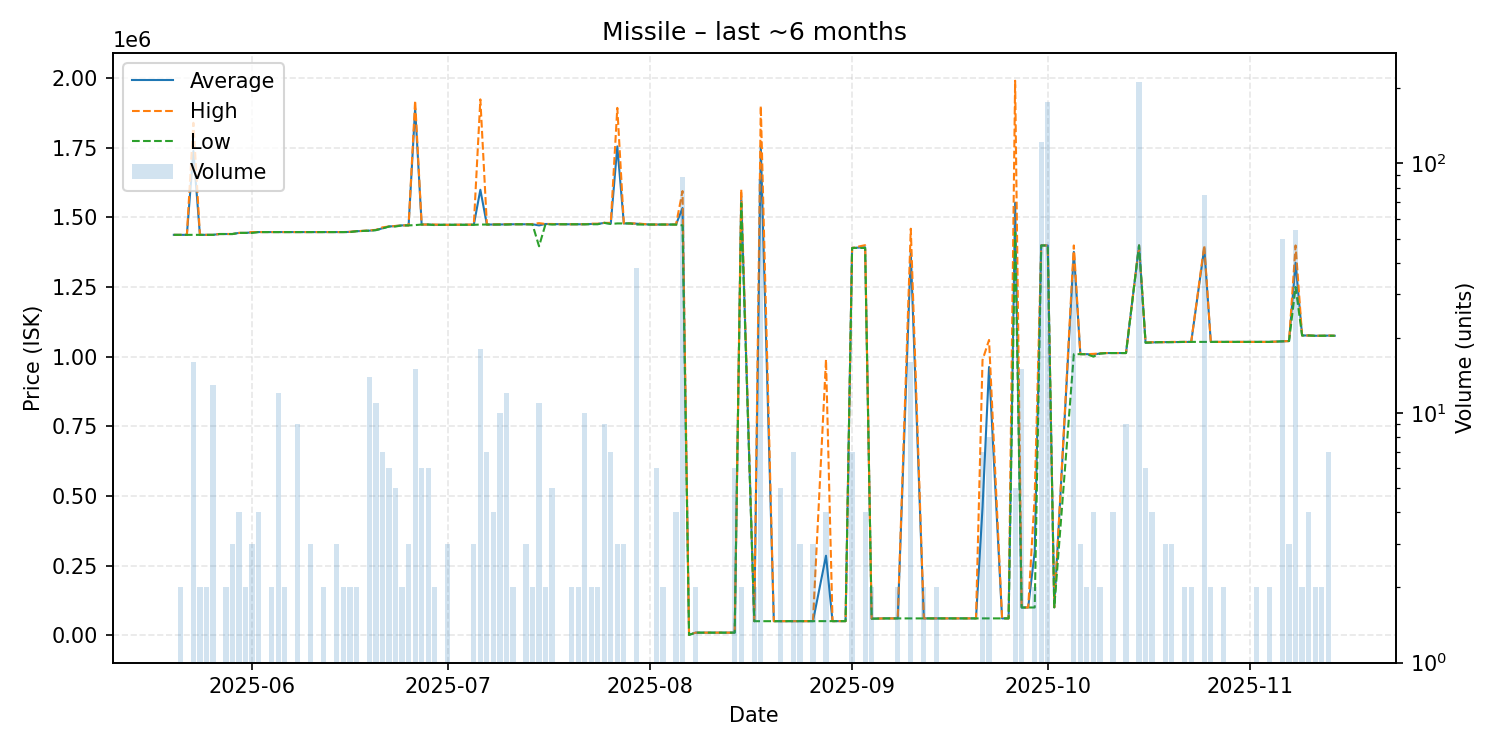

Source data for this figure (header and first rows):
date, average, highest, lowest, order_count, volume
2025-05-20, 1437000, 1437000, 1437000, 1, 1
2025-05-21, 1437000, 1437000, 1437000, 1, 2
2025-05-22, 1437000, 1437000, 1437000, 1, 1
2025-05-23, 1737812, 1839000, 1437000, 8, 16
2025-05-24, 1437000, 1437000, 1437000, 2, 2
2025-05-25, 1437000, 1437000, 1437000, 2, 2
2025-05-26, 1437000, 1437000, 1437000, 4, 13
2025-05-27, 1440000, 1440000, 1440000, 1, 1
2025-05-28, 1440000, 1440000, 1440000, 2, 2
2025-05-29, 1440000, 1440000, 1440000, 2, 3
2025-05-30, 1444000, 1444000, 1444000, 4, 4
2025-05-31, 1444000, 1444000, 1444000, 2, 2
2025-06-01, 1446000, 1447000, 1444000, 2, 3
2025-06-02, 1447000, 1447000, 1447000, 1, 4
2025-06-03, 1447000, 1447000, 1447000, 1, 1
2025-06-04, 1447000, 1447000, 1447000, 1, 2
2025-06-05, 1447000, 1447000, 1447000, 6, 12
2025-06-06, 1447000, 1447000, 1447000, 2, 2
2025-06-08, 1447000, 1447000, 1447000, 2, 9
2025-06-09, 1447000, 1447000, 1447000, 1, 1
2025-06-10, 1447000, 1447000, 1447000, 2, 3
2025-06-11, 1447000, 1447000, 1447000, 1, 1
2025-06-12, 1447000, 1447000, 1447000, 2, 2
2025-06-14, 1447000, 1447000, 1447000, 2, 3
2025-06-15, 1447000, 1447000, 1447000, 2, 2
2025-06-16, 1447500, 1448000, 1447000, 2, 2
2025-06-17, 1450000, 1450000, 1450000, 2, 2
2025-06-19, 1452071, 1453000, 1452000, 7, 14
2025-06-20, 1454182, 1455000, 1454000, 3, 11
2025-06-21, 1460571, 1464000, 1460000, 5, 7
2025-06-22, 1467000, 1467000, 1467000, 2, 6
2025-06-23, 1468600, 1469000, 1467000, 3, 5
2025-06-24, 1471000, 1471000, 1471000, 2, 2
2025-06-25, 1471000, 1471000, 1471000, 2, 3
2025-06-26, 1890867, 1919000, 1472000, 5, 15
2025-06-27, 1474000, 1474000, 1474000, 3, 6
2025-06-28, 1474000, 1474000, 1474000, 4, 6
2025-06-29, 1473000, 1474000, 1472000, 2, 2
2025-06-30, 1473000, 1473000, 1473000, 1, 1
2025-07-01, 1473000, 1473000, 1473000, 2, 3
2025-07-05, 1473333, 1474000, 1473000, 2, 3
2025-07-06, 1598778, 1923000, 1474000, 8, 18
2025-07-07, 1474000, 1474000, 1474000, 5, 7
2025-07-08, 1474000, 1474000, 1474000, 2, 4
2025-07-09, 1474200, 1475000, 1474000, 3, 10
2025-07-10, 1474583, 1475000, 1474000, 4, 12
2025-07-11, 1475000, 1475000, 1475000, 2, 2
2025-07-13, 1475000, 1475000, 1475000, 1, 3
2025-07-14, 1475000, 1476000, 1474000, 2, 2
2025-07-15, 1470909, 1479000, 1396000, 5, 11
2025-07-16, 1476000, 1476000, 1476000, 1, 2
2025-07-17, 1475600, 1476000, 1474000, 2, 5
2025-07-18, 1475000, 1475000, 1475000, 1, 1
2025-07-19, 1475000, 1475000, 1475000, 1, 1
2025-07-20, 1475000, 1475000, 1475000, 2, 2
2025-07-21, 1475000, 1475000, 1475000, 2, 2
2025-07-22, 1475000, 1475000, 1475000, 3, 10
2025-07-23, 1476000, 1477000, 1475000, 2, 2
2025-07-24, 1476000, 1477000, 1475000, 2, 2
2025-07-25, 1480000, 1480000, 1480000, 3, 9
... 86 more rows
